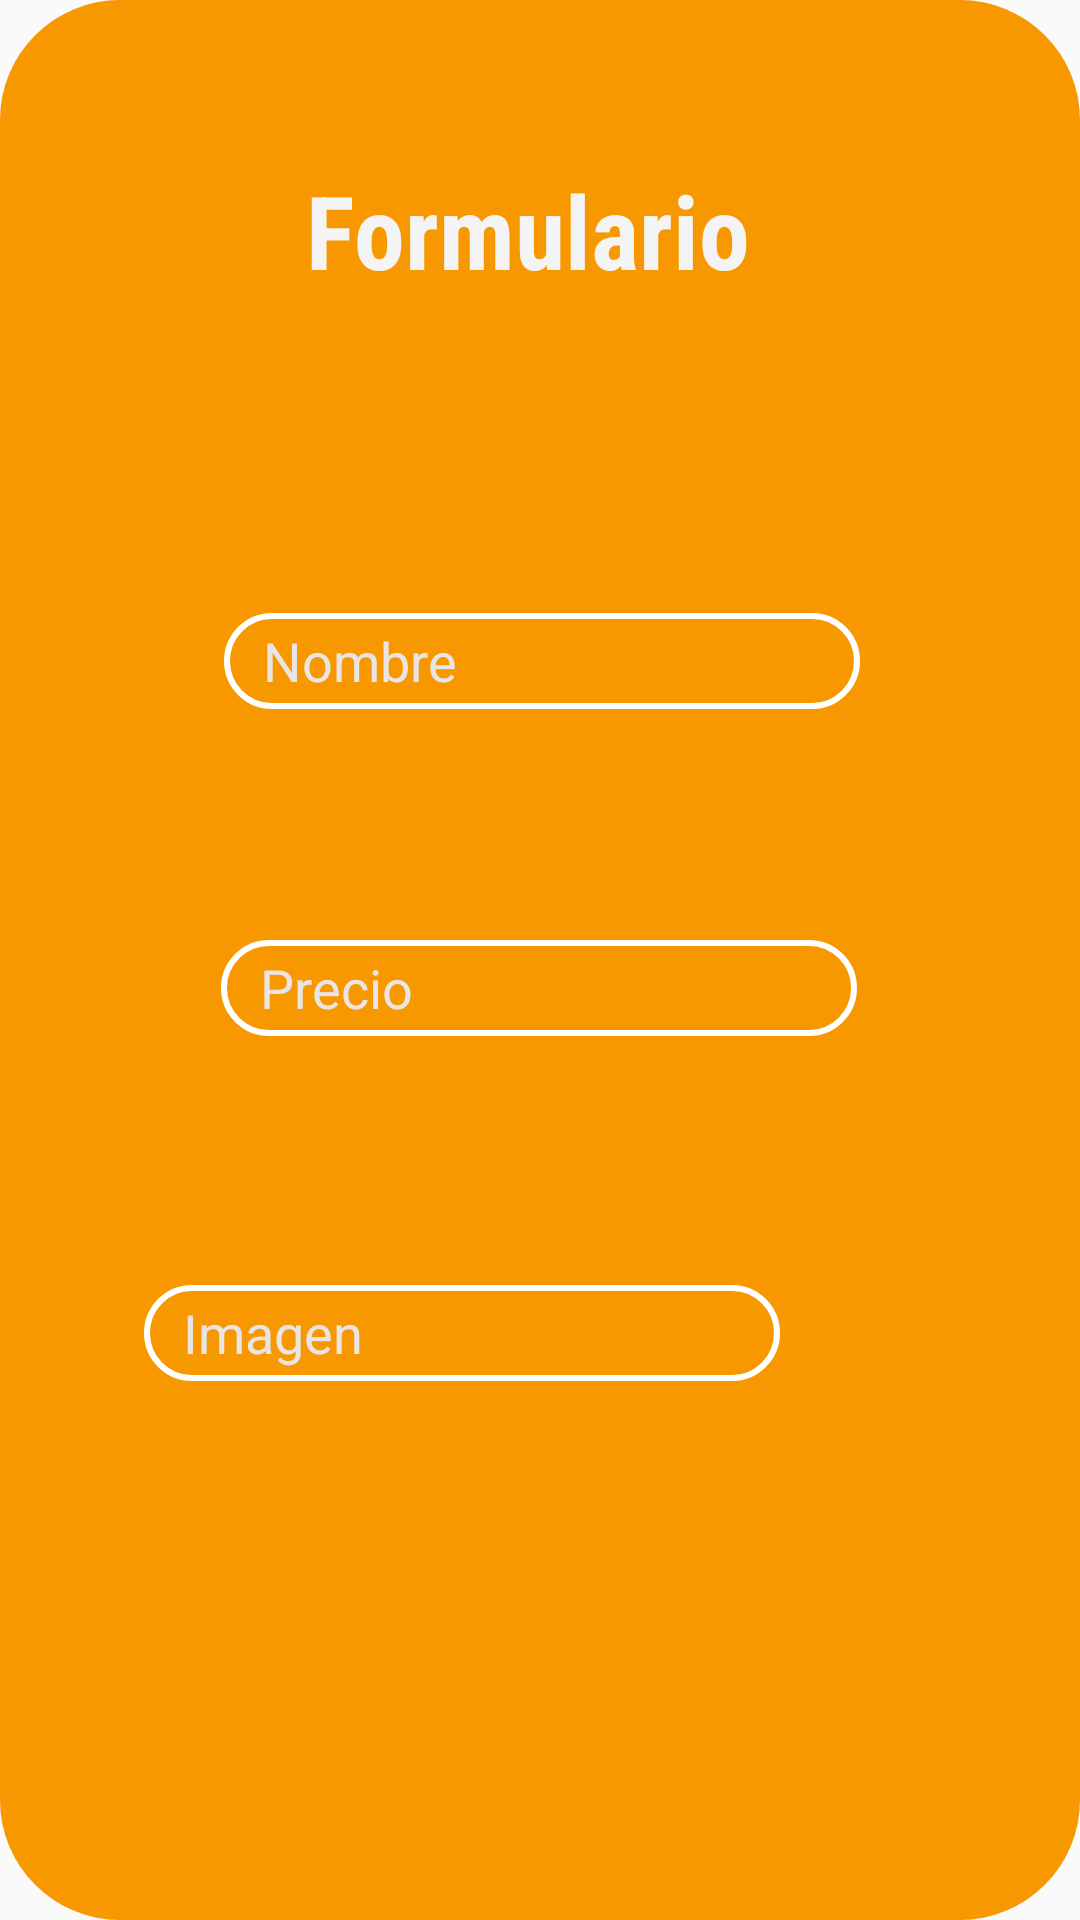

The Android layout XML behind this screen, and the referenced resources:
<!-- AndroidManifest.xml: activity theme Theme.loginActivity -->
<!-- res/layout/activity_formulario.xml -->
<?xml version="1.0" encoding="utf-8"?>
<androidx.constraintlayout.widget.ConstraintLayout xmlns:android="http://schemas.android.com/apk/res/android"
    xmlns:app="http://schemas.android.com/apk/res-auto"
    xmlns:tools="http://schemas.android.com/tools"
    android:layout_width="match_parent"
    android:layout_height="match_parent"
    tools:context=".FormularioActivity">

    <androidx.constraintlayout.widget.ConstraintLayout
        android:layout_width="match_parent"
        android:layout_height="match_parent"
        android:background="@drawable/shape_login_activity"
        app:layout_constraintBottom_toBottomOf="parent"
        app:layout_constraintEnd_toEndOf="parent"
        app:layout_constraintStart_toStartOf="parent"
        app:layout_constraintTop_toTopOf="parent">

        <TextView
            android:id="@+id/tvFormulario"
            android:layout_width="wrap_content"
            android:layout_height="wrap_content"
            android:layout_marginStart="173dp"
            android:layout_marginTop="54dp"
            android:layout_marginEnd="181dp"
            android:autoText="false"
            android:fontFamily="sans-serif-condensed"
            android:text="Formulario"
            android:textColor="#F4F4F4"
            android:textSize="34sp"
            android:textStyle="bold"
            app:layout_constraintEnd_toEndOf="parent"
            app:layout_constraintStart_toStartOf="parent"
            app:layout_constraintTop_toTopOf="parent" />

        <EditText
            android:id="@+id/etNombre"
            android:layout_width="212dp"
            android:layout_height="32dp"
            android:layout_marginStart="100dp"
            android:layout_marginTop="105dp"
            android:layout_marginEnd="99dp"
            android:background="@drawable/shape_edittext_login"
            android:ems="10"
            android:hint="   Nombre"
            android:inputType="textPersonName"
            android:textColorHint="#EAE5E5"
            app:layout_constraintEnd_toEndOf="parent"
            app:layout_constraintStart_toStartOf="parent"
            app:layout_constraintTop_toBottomOf="@+id/tvFormulario" />

        <EditText
            android:id="@+id/etPrecio"
            android:layout_width="212dp"
            android:layout_height="32dp"
            android:layout_marginStart="99dp"
            android:layout_marginTop="77dp"
            android:layout_marginEnd="100dp"
            android:background="@drawable/shape_edittext_login"
            android:ems="10"
            android:hint="   Precio"
            android:inputType="textPersonName"
            android:textColorHint="#EAE5E5"
            app:layout_constraintEnd_toEndOf="parent"
            app:layout_constraintStart_toStartOf="parent"
            app:layout_constraintTop_toBottomOf="@+id/etNombre" />

        <EditText
            android:id="@+id/etPrecio2"
            android:layout_width="212dp"
            android:layout_height="32dp"
            android:layout_marginStart="99dp"
            android:layout_marginTop="192dp"
            android:layout_marginEnd="100dp"
            android:background="@drawable/shape_edittext_login"
            android:ems="10"
            android:hint="   Imagen"
            android:inputType="textPersonName"
            android:textColorHint="#EAE5E5"
            app:layout_constraintEnd_toEndOf="parent"
            app:layout_constraintHorizontal_bias="1.0"
            app:layout_constraintStart_toStartOf="parent"
            app:layout_constraintTop_toBottomOf="@+id/etNombre" />

        <Button
            android:id="@+id/btn3"
            android:layout_width="156dp"
            android:layout_height="55dp"
            android:layout_marginStart="128dp"
            android:layout_marginTop="108dp"
            android:background="@drawable/shape_btn"
            android:text="Enviar"
            android:textColor="#F79800"
            app:layout_constraintStart_toStartOf="parent"
            app:layout_constraintTop_toBottomOf="@+id/etPrecio2" />
    </androidx.constraintlayout.widget.ConstraintLayout>
</androidx.constraintlayout.widget.ConstraintLayout>
<!-- resources referenced by this layout -->
<resources>
  <!-- drawable shape_edittext_login (drawable) -->
  <?xml version="1.0" encoding="utf-8"?>
  <shape xmlns:android="http://schemas.android.com/apk/res/android">
      <corners android:radius="40dp"></corners>
      <stroke android:color="@color/white" android:width="2dp
  "></stroke>
  </shape>
  <!-- drawable shape_login_activity (drawable) -->
  <?xml version="1.0" encoding="utf-8"?>
  <shape xmlns:android="http://schemas.android.com/apk/res/android">
      <solid android:color="@color/color_unab"></solid>
      <corners android:topRightRadius="40dp"
          android:topLeftRadius="40dp"
          android:bottomLeftRadius="40dp"
          android:bottomRightRadius="40dp"></corners>
  </shape>
  <style name="Theme.loginActivity" parent="Theme.AppCompat.Light.NoActionBar">
          
          <item name="colorPrimary">@color/color_unab</item>
          <item name="colorPrimaryVariant">@color/white</item>
          <item name="colorOnPrimary">@color/white</item>
          
          <item name="colorSecondary">@color/teal_200</item>
          <item name="colorSecondaryVariant">@color/teal_700</item>
          <item name="colorOnSecondary">@color/black</item>
          
          <item name="android:statusBarColor">?attr/colorPrimaryVariant</item>
          
      </style>
  <color name="white">#FFFFFFFF</color>
  <color name="color_unab">#F79800</color>
  <color name="teal_200">#FF03DAC5</color>
  <color name="teal_700">#FF018786</color>
  <color name="black">#FF000000</color>
</resources>
